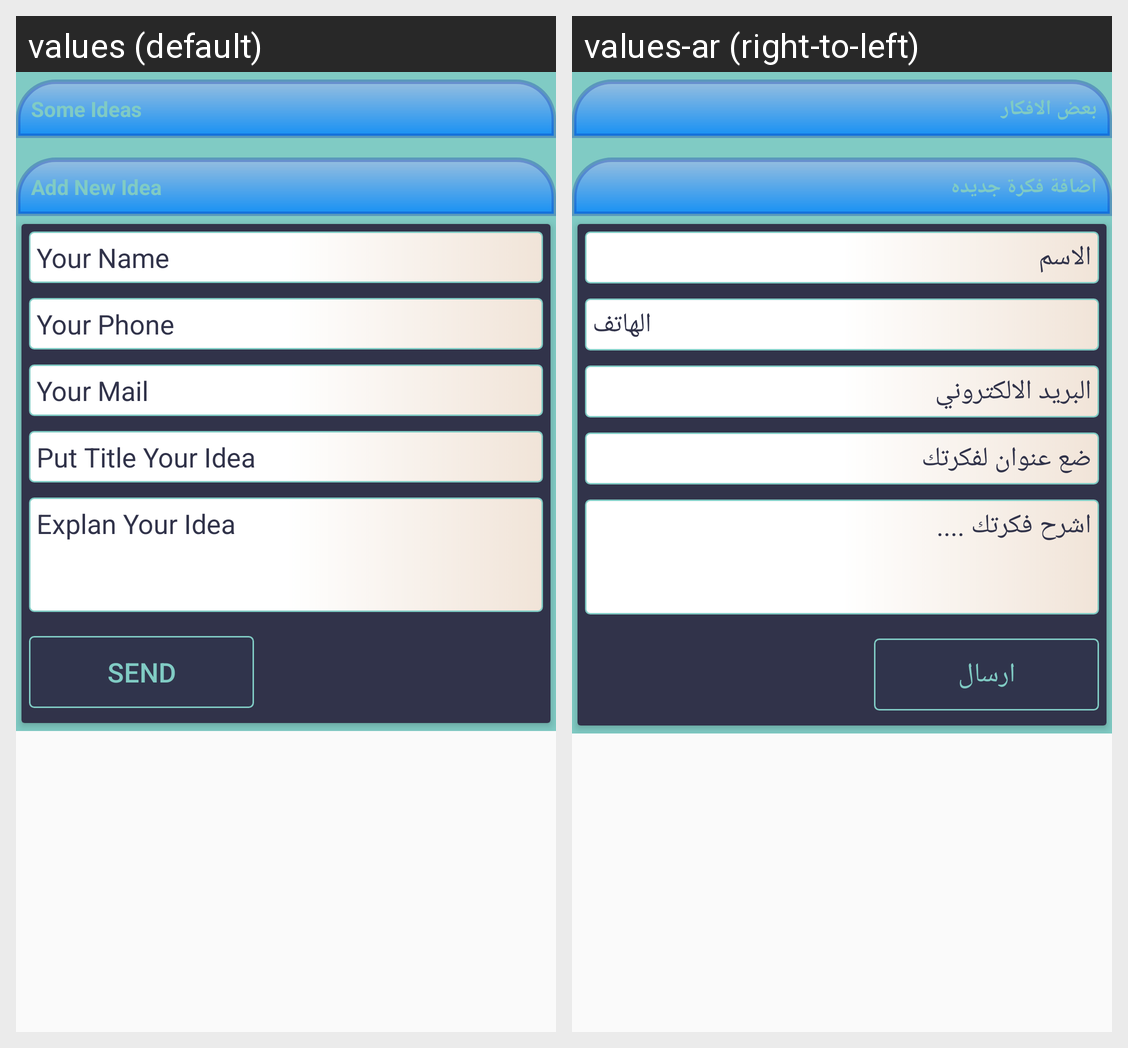

For this localized Android screen grid, give each drawn string resource with its value in every locale shown.
Android screen res/layout/activity_idia.xml rendered under 2 locales, left to right: values (default), values-ar (right-to-left). Device: Nexus 5 (rendered at 1080×1920; each locale shown at half size, 540×960, under a caption strip naming it); theme AppTheme.
Strings drawn on this screen, with the default value and each locale's value (text and hints the layout hard-codes, and strings that could not be matched under every locale, appear in the picture but are not listed):

someIdea
  values: Some Ideas
  values-ar: بعض الافكار

addIdea
  values: Add New Idea
  values-ar: اضافة فكرة جديده

name
  values: Your Name
  values-ar: الاسم

phone
  values: Your Phone
  values-ar: الهاتف

mail
  values: Your Mail
  values-ar: البريد الالكتروني

PutIdia
  values: Put Title Your Idea
  values-ar: ضع عنوان لفكرتك

eshrahIdia
  values: Explan Your Idea
  values-ar: اشرح فكرتك ....

send
  values: SEND
  values-ar: ارسال
